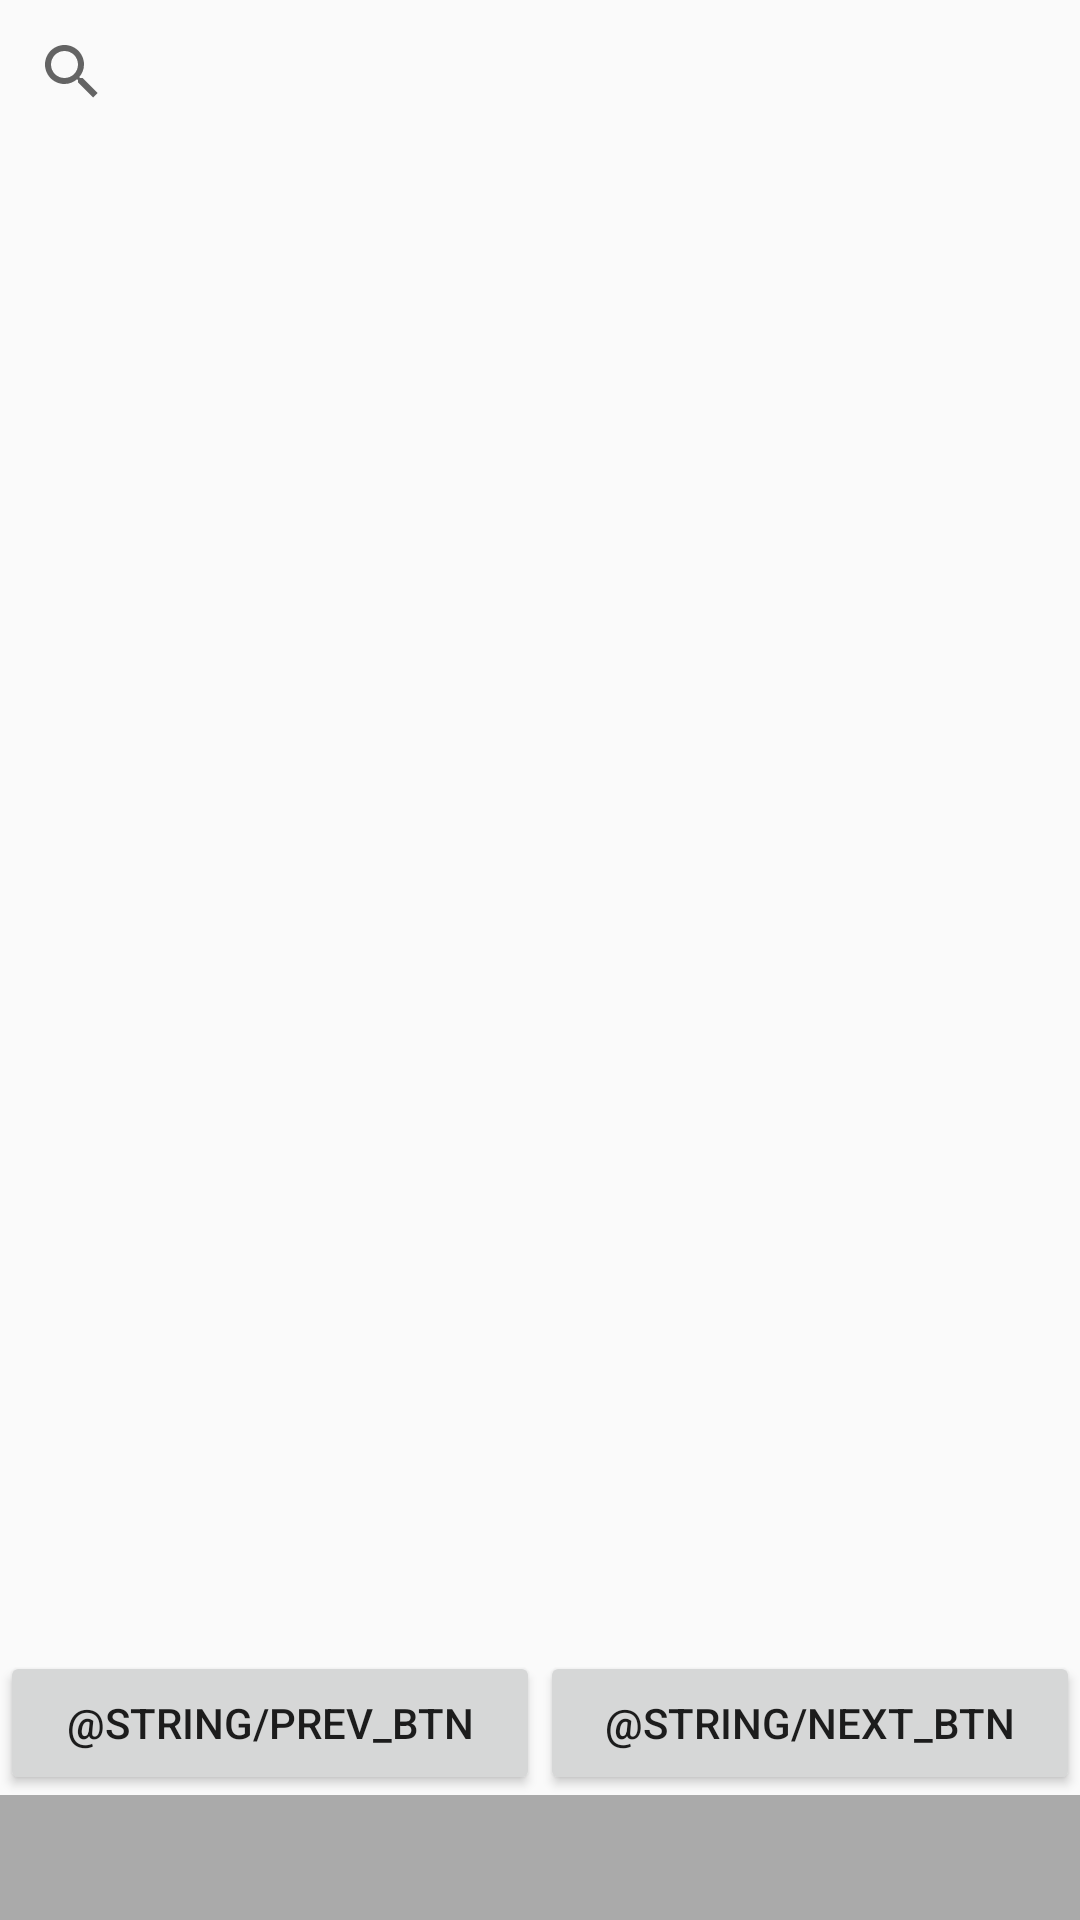

Android layout source for this screen:
<!-- AndroidManifest.xml: application theme AppTheme -->
<!-- res/layout/activity_reader_library.xml -->
<?xml version="1.0" encoding="utf-8"?>
<android.support.constraint.ConstraintLayout xmlns:android="http://schemas.android.com/apk/res/android"
    xmlns:app="http://schemas.android.com/apk/res-auto"
    android:layout_width="match_parent"
    android:layout_height="match_parent">

    <LinearLayout
        android:layout_width="0dp"
        android:layout_height="0dp"
        android:orientation="vertical"
        app:layout_constraintBottom_toBottomOf="parent"
        app:layout_constraintEnd_toEndOf="parent"
        app:layout_constraintStart_toStartOf="parent"
        app:layout_constraintTop_toTopOf="parent">

        <SearchView
            android:id="@+id/search_item"
            android:layout_width="match_parent"
            android:layout_height="wrap_content"
            android:layout_marginBottom="8dp"
            android:orientation="horizontal" />

        <ListView
            android:id="@+id/list"
            android:layout_width="fill_parent"
            android:layout_height="0dp"
            android:layout_weight="1"
            android:cacheColorHint="#00000000"
            android:divider="#000"
            android:dividerHeight="1dp"
            android:fadingEdge="none" />

        <LinearLayout
            android:layout_width="fill_parent"
            android:layout_height="wrap_content"
            android:orientation="horizontal">

            <Button
                android:id="@+id/prev"
                style="@style/Widget.AppCompat.Button"
                android:layout_width="0dp"
                android:layout_height="wrap_content"
                android:layout_weight="1"
                android:text="@string/prev_btn" />

            <Button
                android:id="@+id/next"
                style="@style/Widget.AppCompat.Button"
                android:layout_width="0dp"
                android:layout_height="wrap_content"
                android:layout_weight="1"
                android:text="@string/next_btn" />

        </LinearLayout>

        <TextView
            android:id="@+id/title"
            android:layout_width="fill_parent"
            android:layout_height="wrap_content"
            android:background="@android:color/darker_gray"
            android:gravity="center"
            android:padding="10dp"
            android:textColor="@android:color/black"
            android:textSize="16sp" />
    </LinearLayout>
</android.support.constraint.ConstraintLayout>
<!-- resources referenced by this layout -->
<resources>
  <style name="AppTheme" parent="Theme.AppCompat.Light.DarkActionBar">
          
          <item name="colorPrimary">@color/colorPrimary</item>
          <item name="colorPrimaryDark">@color/colorPrimaryDark</item>
          <item name="colorAccent">@color/colorAccent</item>
          <item name="toolbarStyle">@style/CustomToolBarStyle</item>
      </style>
  <color name="colorPrimary">#008577</color>
  <color name="colorPrimaryDark">#00574B</color>
  <color name="colorAccent">#D81B60</color>
  <style name="CustomToolBarStyle" parent="@style/Widget.AppCompat.Toolbar">
          <item name="titleTextColor">@color/white</item>
      </style>
  <!-- not gathered from this repository: default colours our renderer supplied (Android Studio template values) -->
  <color name="white">#FFFFFFFF</color>
</resources>
